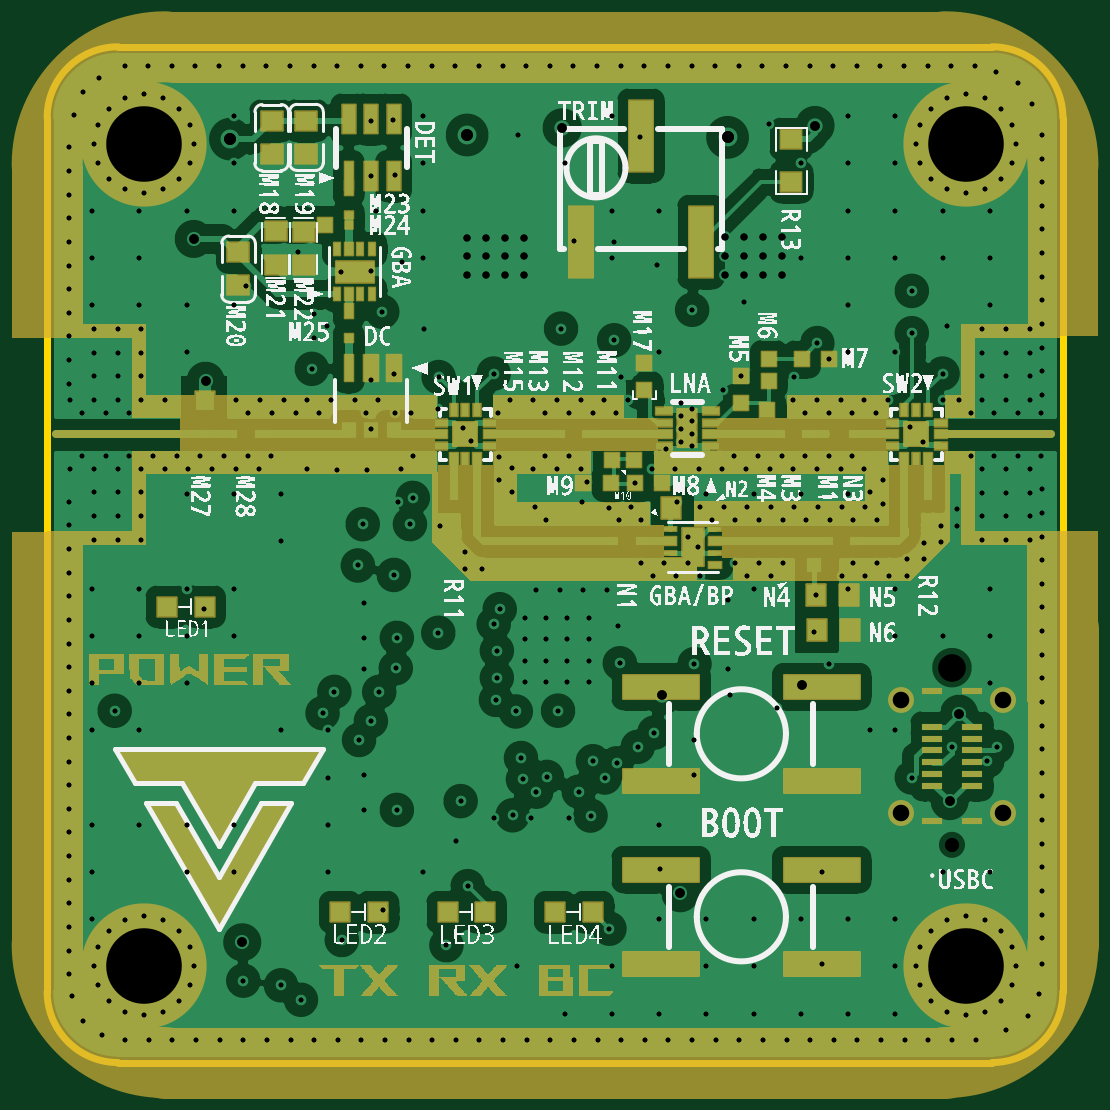
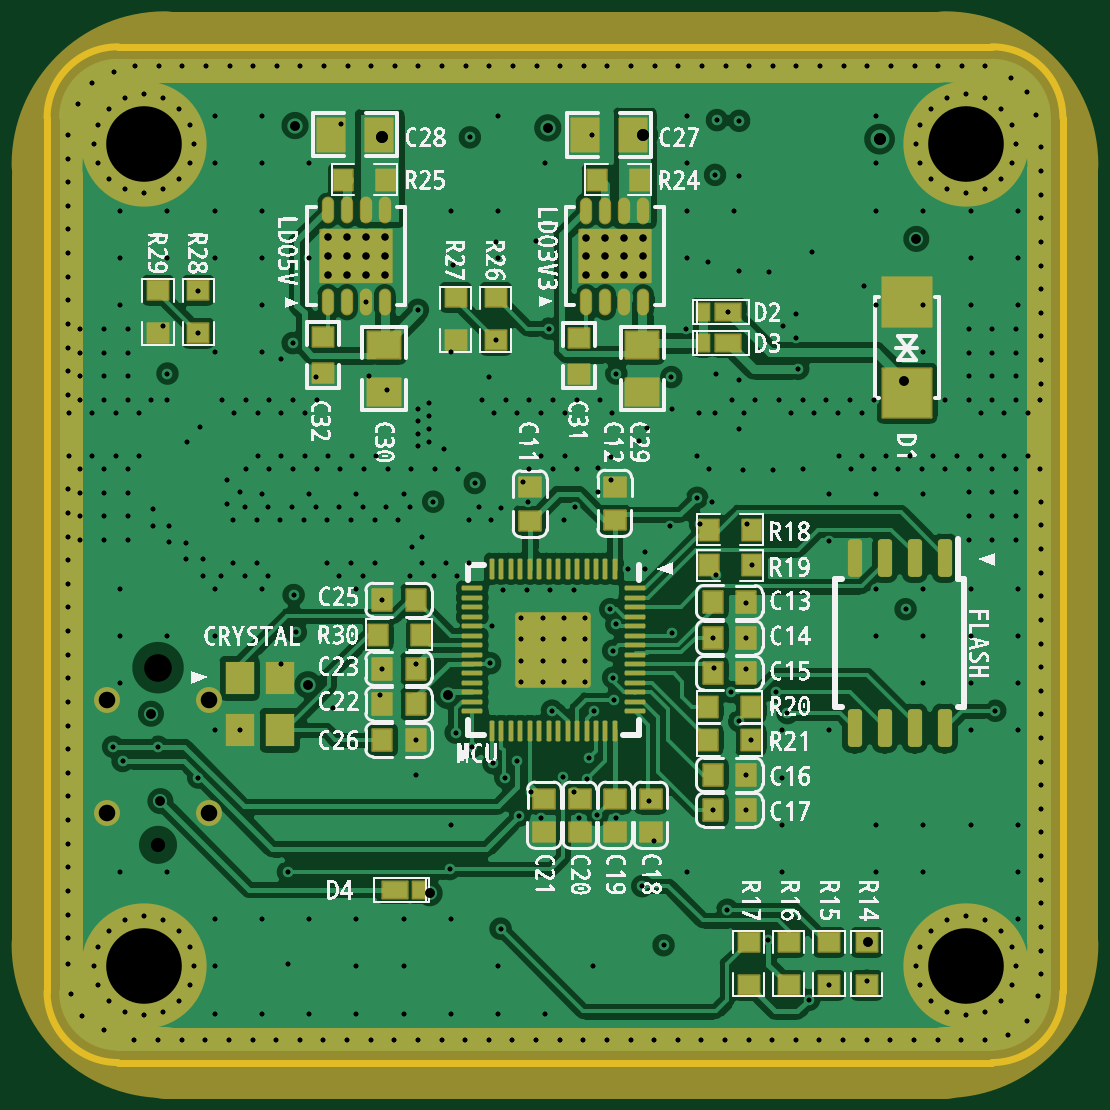
Circuit board: 12 layer files. Board 43.0 x 43.0 mm.
- drill: Drill_NPTH_Through.DRL (280 bytes)
- drill: Drill_PTH_Through.DRL (14385 bytes)
- drill: Drill_PTH_Through_Via.DRL (14141 bytes)
- outline: Gerber_BoardOutlineLayer.GKO (619 bytes)
- bottom_copper: Gerber_BottomLayer.GBL (84107 bytes)
- paste: Gerber_BottomPasteMaskLayer.GBP (18309 bytes)
- bottom_silk: Gerber_BottomSilkscreenLayer.GBO (402015 bytes)
- bottom_mask: Gerber_BottomSolderMaskLayer.GBS (7401 bytes)
- top_copper: Gerber_TopLayer.GTL (73121 bytes)
- paste: Gerber_TopPasteMaskLayer.GTP (11471 bytes)
- top_silk: Gerber_TopSilkscreenLayer.GTO (329357 bytes)
- top_mask: Gerber_TopSolderMaskLayer.GTS (33441 bytes)

=== drill: Drill_NPTH_Through.DRL ===
;TYPE=NON_PLATED
;Layer: NPTH_Through
;EasyEDA Pro v2.2.27.1, 2024-09-01 06:15:27
;Gerber Generator version 0.3
M48
METRIC,LZ,000.00000
;Hole size 1 = 0.60000 METRIC
T01C0.60000
;Hole size 2 = 1.17000 METRIC
T02C1.17000
%
G05
G90
T01
X-2.90547Y-17.37498
T02
X-2.90547Y-9.87499
M30
=== drill: Drill_PTH_Through.DRL (14385 bytes, source omitted) ===
=== drill: Drill_PTH_Through_Via.DRL (14141 bytes, source omitted) ===
=== outline: Gerber_BoardOutlineLayer.GKO ===
G04 Layer: BoardOutlineLayer*
G04 EasyEDA Pro v2.2.27.1, 2024-09-01 06:15:27*
G04 Gerber Generator version 0.3*
G04 Scale: 100 percent, Rotated: No, Reflected: No*
G04 Dimensions in millimeters*
G04 Leading zeros omitted, absolute positions, 3 integers and 5 decimals*
%FSLAX35Y35*%
%MOMM*%
%ADD10C,0.3*%
G75*


G04 Rect Start*
G54D10*
G01X-4120889Y-2359160D02*
G01X-4120889Y1340840D01*
G02X-3820889Y1640840I300000J0D01*
G01X-120889Y1640840D01*
G02X179111Y1340840I0J-300000D01*
G01X179111Y-2359160D01*
G02X-120889Y-2659160I-300000J0D01*
G01X-3820889Y-2659160D01*
G02X-4120889Y-2359160I0J300000D01*
G04 Rect End*

M02*


=== bottom_copper: Gerber_BottomLayer.GBL (84107 bytes, source omitted) ===
=== paste: Gerber_BottomPasteMaskLayer.GBP (18309 bytes, source omitted) ===
=== bottom_silk: Gerber_BottomSilkscreenLayer.GBO (402015 bytes, source omitted) ===
=== bottom_mask: Gerber_BottomSolderMaskLayer.GBS (7401 bytes, source omitted) ===
=== top_copper: Gerber_TopLayer.GTL (73121 bytes, source omitted) ===
=== paste: Gerber_TopPasteMaskLayer.GTP (11471 bytes, source omitted) ===
=== top_silk: Gerber_TopSilkscreenLayer.GTO (329357 bytes, source omitted) ===
=== top_mask: Gerber_TopSolderMaskLayer.GTS (33441 bytes, source omitted) ===
